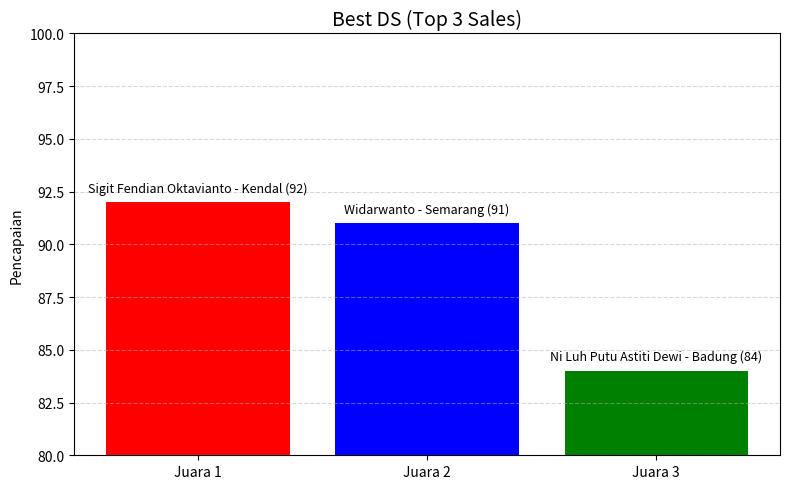

The matplotlib source for this figure:
import pandas as pd
import matplotlib.pyplot as plt

# ==============================
# Data Sales
# ==============================
data = {
    "NO": [1, 2, 3],
    "NAMA SALES": ["Sigit Fendian Oktavianto", "Widarwanto", "Ni Luh Putu Astiti Dewi"],
    "PENCAPAIAN": [92, 91, 84],
    "KOTA": ["Kendal", "Semarang", "Badung"]
}

df = pd.DataFrame(data)

# ==============================
# Urutkan berdasarkan pencapaian
# ==============================
df_sorted = df.sort_values(by="PENCAPAIAN", ascending=False).reset_index(drop=True)
df_sorted["JUARA"] = ["Juara 1", "Juara 2", "Juara 3"]

# ==============================
# Plot Grafik Batang
# ==============================
plt.figure(figsize=(8,5))
bars = plt.bar(df_sorted["JUARA"], df_sorted["PENCAPAIAN"], color=["red","blue","green"])

# Tambahkan nama sales, kota, dan nilai di atas batang
for bar, row in zip(bars, df_sorted.itertuples()):
    plt.text(bar.get_x() + bar.get_width()/2, bar.get_height() + 0.5,
             f"{row._2} - {row.KOTA} ({row.PENCAPAIAN})",
             ha='center', fontsize=9)

# Judul dan label
plt.title("Best DS (Top 3 Sales)", fontsize=14)
plt.ylabel("Pencapaian")
plt.ylim(80, 100)
plt.grid(axis='y', linestyle="--", alpha=0.5)
plt.tight_layout()
plt.show()
